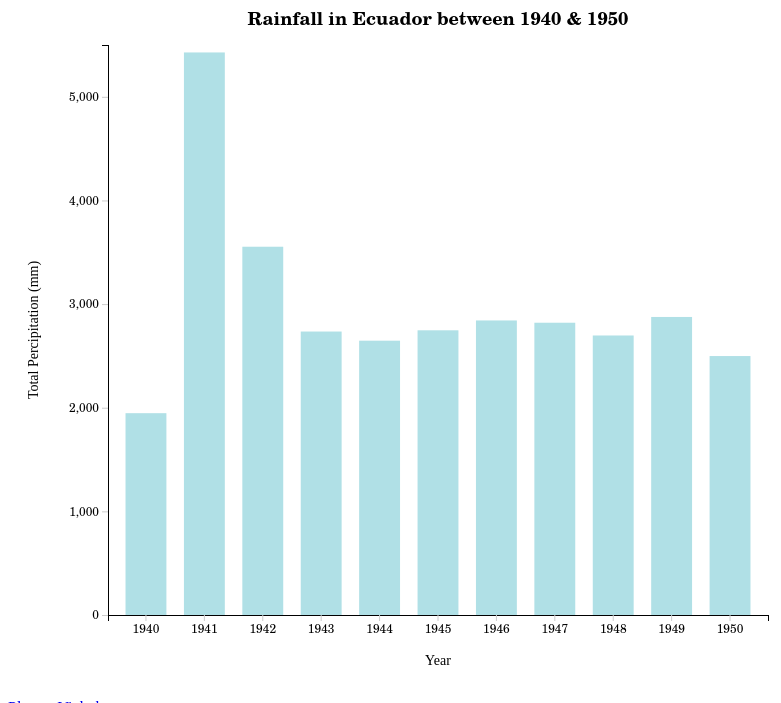
D3 v7 page, settled after 360 driven frames (6 s of simulated time); the page loaded 1 data file(s).


        const containerWidth = 800;
        const containerHeight = 700;
        const margins = { top: 50, right: 40, bottom: 80, left: 100 };
        const width = containerWidth - margins.left - margins.right;
        const height = containerHeight - margins.top - margins.bottom;

        const svg = d3.select("#chart-container")
            .append("svg")
            .attr("width", containerWidth)
            .attr("height", containerHeight)
            .append("g")
            .attr("transform", `translate(${margins.left},${margins.top})`);

        d3.csv("ecuadorRainfall.csv").then(function(data) {
            // Convert string values to numbers
            data.forEach(function(d) {
                d.total_precipitation = +d.total_precipitation;
            });

            // scale for x axis
            const x = d3.scaleBand()
                .domain(data.map(d => d.Year))
                .range([0, width])
                .padding(0.3);

            // scale for y axis
            const y = d3.scaleLinear()
                .domain([0, d3.max(data, d => d.total_precipitation)])
                .nice()
                .range([height, 0]);

            // adding x axis
            svg.append("g")
                .attr("class", "axis axis-x")
                .attr("transform", `translate(0, ${height})`)
                .call(d3.axisBottom(x));

            // adding y axis
            svg.append("g")
                .attr("class", "axis axis-y")
                .call(d3.axisLeft(y).ticks(5));

            // adding title and axis labels
            svg.append("text")
                .attr("class", "title")
                .attr("x", width/2)
                .attr("y", -20)
                .attr("text-anchor", "middle")
                .text("Rainfall in Ecuador between 1940 & 1950");

            svg.append("text")
                .attr("class", "axes")
                .attr("x", width/2)
                .attr("y", 620)
                .attr("text-anchor", "middle")
                .text("Year");

            svg.append("text")
                .attr("class", "axes")
                .attr("x", height/-2)
                .attr("y", -70)
                .attr("transform", "rotate(-90)")
                .attr("text-anchor", "middle")
                .text("Total Percipitation (mm)");

            // adding bars
            svg.selectAll(".bar")
                .data(data)
                .enter()
                .append("rect")
                .attr("class", "bar")
                .attr("x", d => x(d.Year))
                .attr("width", x.bandwidth())
                .attr("y", d => y(d.total_precipitation))
                .attr("height", d => height - y(d.total_precipitation));
        });
    

### data: ecuadorRainfall.csv
Entity, Code, Year, total_precipitation
Ecuador, ECU, 1940, 1947
Ecuador, ECU, 1941, 5428
Ecuador, ECU, 1942, 3554
Ecuador, ECU, 1943, 2735
Ecuador, ECU, 1944, 2647
Ecuador, ECU, 1945, 2747
Ecuador, ECU, 1946, 2842
Ecuador, ECU, 1947, 2820
Ecuador, ECU, 1948, 2697
Ecuador, ECU, 1949, 2876
Ecuador, ECU, 1950, 2499